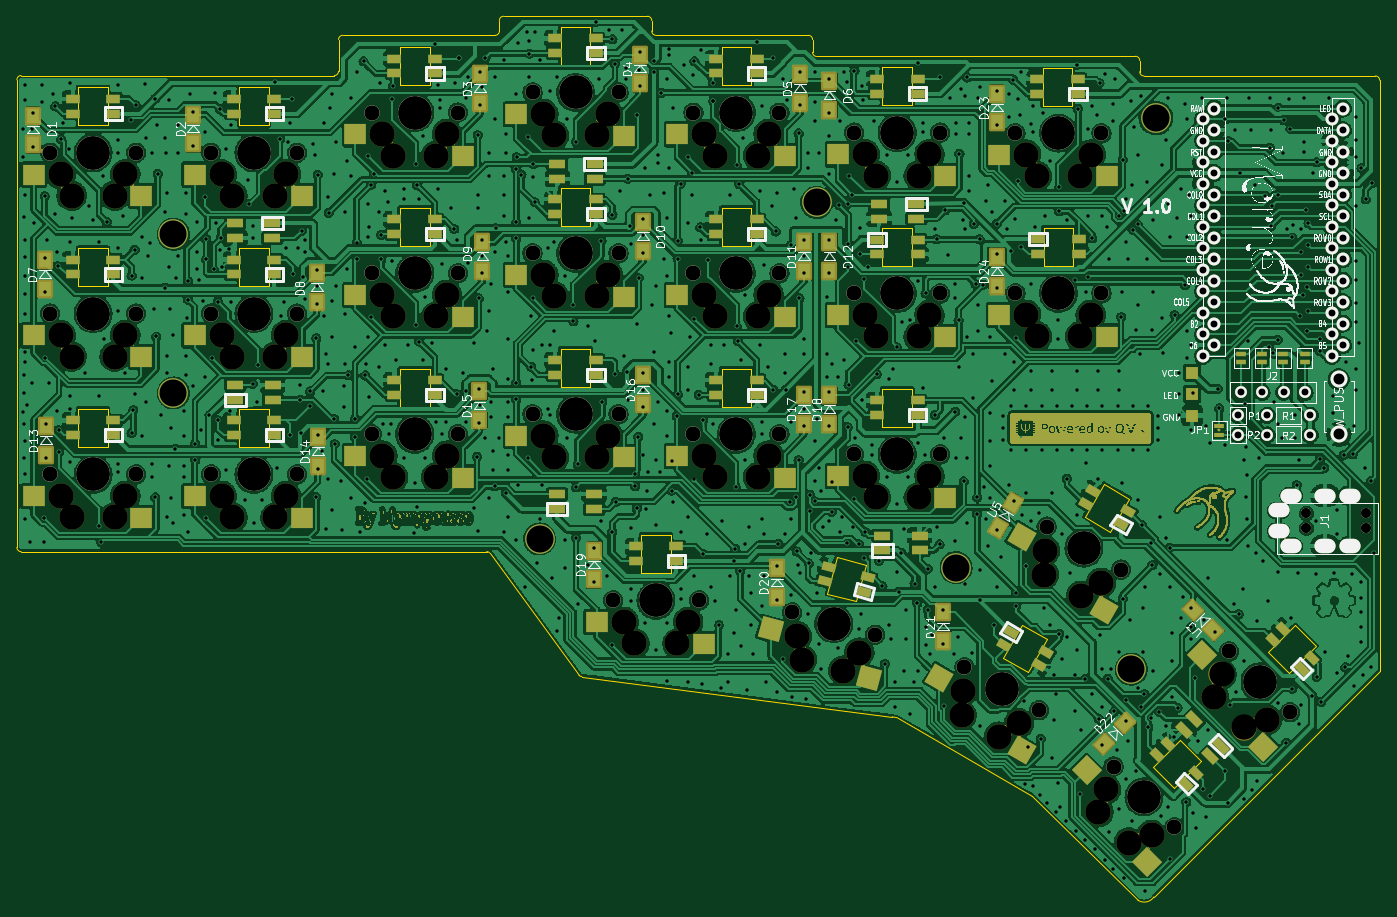
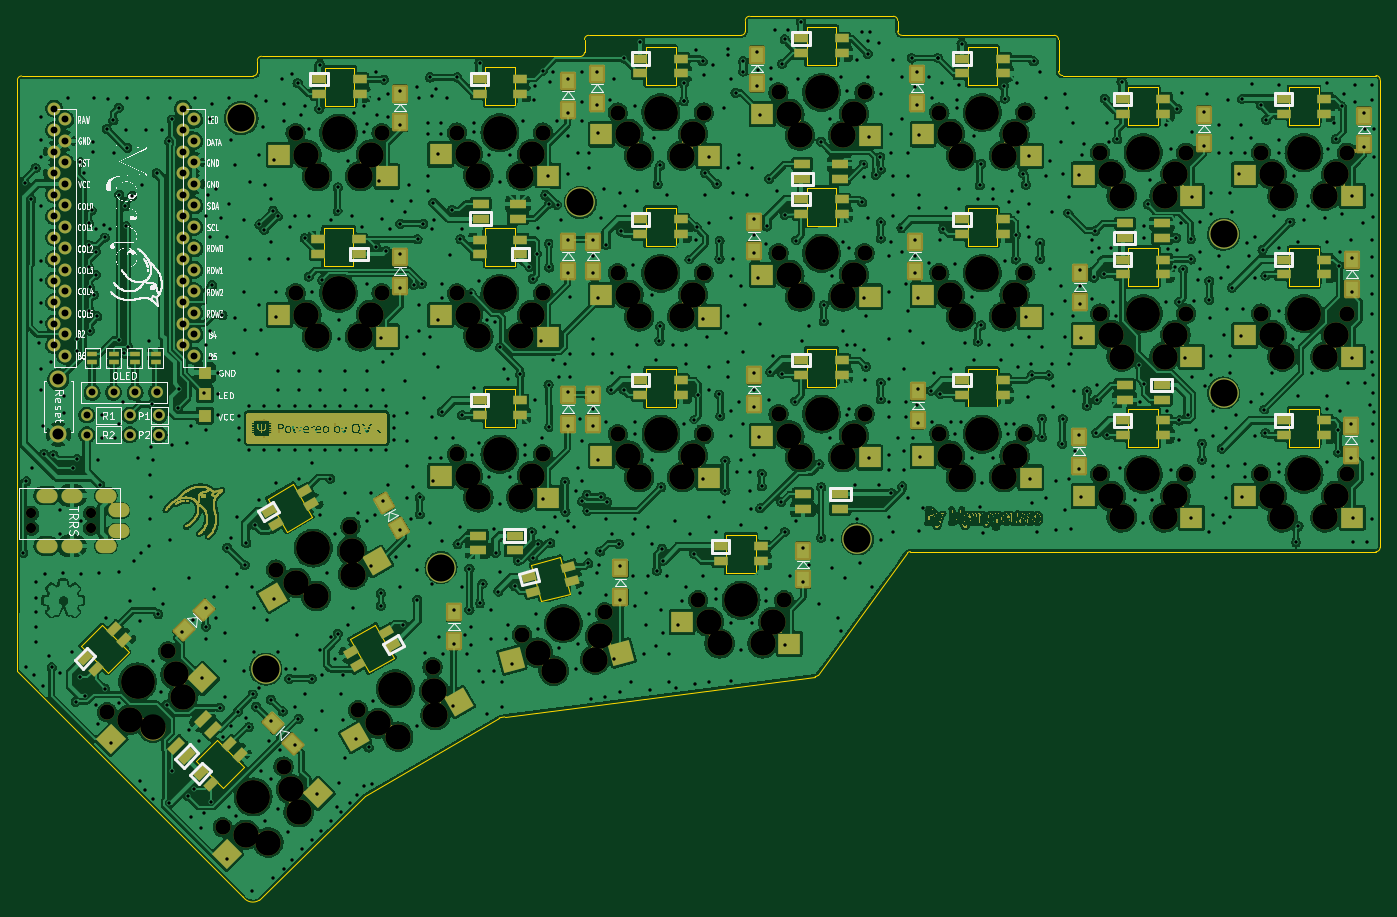
Circuit board: 11 layer files. Board 161.1 x 104.4 mm.
- bottom_copper: corne-cherry-B_Cu.gbl (1906359 bytes)
- bottom_mask: corne-cherry-B_Mask.gbs (818667 bytes)
- paste: corne-cherry-B_Paste.gbp (7779 bytes)
- bottom_silk: corne-cherry-B_Silkscreen.gbo (116925 bytes)
- outline: corne-cherry-Edge_Cuts.gm1 (8327 bytes)
- top_copper: corne-cherry-F_Cu.gtl (1722602 bytes)
- top_mask: corne-cherry-F_Mask.gts (818479 bytes)
- paste: corne-cherry-F_Paste.gtp (7923 bytes)
- top_silk: corne-cherry-F_Silkscreen.gto (142635 bytes)
- drill: corne-cherry-NPTH.drl (3538 bytes)
- drill: corne-cherry-PTH.drl (21317 bytes)

=== bottom_copper: corne-cherry-B_Cu.gbl (1906359 bytes, source omitted) ===
=== bottom_mask: corne-cherry-B_Mask.gbs (818667 bytes, source omitted) ===
=== paste: corne-cherry-B_Paste.gbp (7779 bytes, source omitted) ===
=== bottom_silk: corne-cherry-B_Silkscreen.gbo (116925 bytes, source omitted) ===
=== outline: corne-cherry-Edge_Cuts.gm1 (8327 bytes, source omitted) ===
=== top_copper: corne-cherry-F_Cu.gtl (1722602 bytes, source omitted) ===
=== top_mask: corne-cherry-F_Mask.gts (818479 bytes, source omitted) ===
=== paste: corne-cherry-F_Paste.gtp (7923 bytes, source omitted) ===
=== top_silk: corne-cherry-F_Silkscreen.gto (142635 bytes, source omitted) ===
=== drill: corne-cherry-NPTH.drl ===
M48
; DRILL file {KiCad (6.0.9)} date Sun Dec  4 20:33:57 2022
; FORMAT={-:-/ absolute / inch / decimal}
; #@! TF.CreationDate,2022-12-04T20:33:57+01:00
; #@! TF.GenerationSoftware,Kicad,Pcbnew,(6.0.9)
; #@! TF.FileFunction,NonPlated,1,2,NPTH
FMAT,2
INCH
; #@! TA.AperFunction,NonPlated,NPTH,ComponentDrill
T1C0.0472
; #@! TA.AperFunction,NonPlated,NPTH,ComponentDrill
T2C0.0709
; #@! TA.AperFunction,NonPlated,NPTH,ComponentDrill
T3C0.1181
; #@! TA.AperFunction,NonPlated,NPTH,ComponentDrill
T4C0.1260
; #@! TA.AperFunction,NonPlated,NPTH,ComponentDrill
T5C0.1575
%
G90
G05
T1
X8.3996Y-4.7136
X8.3996Y-4.7825
X8.6752Y-4.7136
X8.6752Y-4.7825
T2
X2.5559Y-3.0364
X2.5559Y-3.7844
X2.5559Y-4.5325
X2.9559Y-3.0364
X2.9559Y-3.7844
X2.9559Y-4.5325
X3.3039Y-3.0364
X3.3039Y-3.7844
X3.3039Y-4.5325
X3.7039Y-3.0364
X3.7039Y-3.7844
X3.7039Y-4.5325
X4.052Y-2.8494
X4.052Y-3.5974
X4.052Y-4.3455
X4.452Y-2.8494
X4.452Y-3.5974
X4.452Y-4.3455
X4.8Y-2.7559
X4.8Y-3.5039
X4.8Y-4.252
X5.174Y-5.1181
X5.2Y-2.7559
X5.2Y-3.5039
X5.2Y-4.252
X5.548Y-2.8494
X5.548Y-3.5974
X5.548Y-4.3455
X5.574Y-5.1181
X5.948Y-2.8494
X5.948Y-3.5974
X5.948Y-4.3455
X6.0076Y-5.1746
X6.2961Y-2.9429
X6.2961Y-3.6909
X6.2961Y-4.439
X6.394Y-5.2781
X6.6961Y-2.9429
X6.6961Y-3.6909
X6.6961Y-4.439
X6.809Y-5.4292
X7.0461Y-2.9451
X7.0461Y-3.69
X7.1554Y-5.6292
X7.191Y-4.775
X7.4461Y-2.9451
X7.4461Y-3.69
X7.5023Y-5.8911
X7.5374Y-4.975
X7.7851Y-6.1739
X8.0397Y-5.3561
X8.3226Y-5.6389
T3
X2.6059Y-3.1364
X2.6059Y-3.8844
X2.6059Y-4.6325
X2.6559Y-3.2364
X2.6559Y-3.9844
X2.6559Y-4.7325
X2.8559Y-3.2364
X2.8559Y-3.9844
X2.8559Y-4.7325
X2.9059Y-3.1364
X2.9059Y-3.8844
X2.9059Y-4.6325
X3.3539Y-3.1364
X3.3539Y-3.8844
X3.3539Y-4.6325
X3.4039Y-3.2364
X3.4039Y-3.9844
X3.4039Y-4.7325
X3.6039Y-3.2364
X3.6039Y-3.9844
X3.6039Y-4.7325
X3.6539Y-3.1364
X3.6539Y-3.8844
X3.6539Y-4.6325
X4.102Y-2.9494
X4.102Y-3.6974
X4.102Y-4.4455
X4.152Y-3.0494
X4.152Y-3.7974
X4.152Y-4.5455
X4.352Y-3.0494
X4.352Y-3.7974
X4.352Y-4.5455
X4.402Y-2.9494
X4.402Y-3.6974
X4.402Y-4.4455
X4.85Y-2.8559
X4.85Y-3.6039
X4.85Y-4.352
X4.9Y-2.9559
X4.9Y-3.7039
X4.9Y-4.452
X5.1Y-2.9559
X5.1Y-3.7039
X5.1Y-4.452
X5.15Y-2.8559
X5.15Y-3.6039
X5.15Y-4.352
X5.224Y-5.2181
X5.274Y-5.3181
X5.474Y-5.3181
X5.524Y-5.2181
X5.598Y-2.9494
X5.598Y-3.6974
X5.598Y-4.4455
X5.648Y-3.0494
X5.648Y-3.7974
X5.648Y-4.5455
X5.848Y-3.0494
X5.848Y-3.7974
X5.848Y-4.5455
X5.898Y-2.9494
X5.898Y-3.6974
X5.898Y-4.4455
X6.03Y-5.2841
X6.0524Y-5.3937
X6.2456Y-5.4454
X6.3198Y-5.3618
X6.3461Y-3.0429
X6.3461Y-3.7909
X6.3461Y-4.539
X6.3961Y-3.1429
X6.3961Y-3.8909
X6.3961Y-4.639
X6.5961Y-3.1429
X6.5961Y-3.8909
X6.5961Y-4.639
X6.6461Y-3.0429
X6.6461Y-3.7909
X6.6461Y-4.539
X6.7956Y-5.6524
X6.8023Y-5.5408
X6.9688Y-5.7524
X7.0621Y-5.6908
X7.0961Y-3.0451
X7.0961Y-3.79
X7.1461Y-3.1451
X7.1461Y-3.89
X7.1776Y-4.9982
X7.1843Y-4.8866
X7.3461Y-3.1451
X7.3461Y-3.89
X7.3508Y-5.0982
X7.3961Y-3.0451
X7.3961Y-3.79
X7.4316Y-6.1032
X7.4441Y-5.0366
X7.4669Y-5.9972
X7.573Y-6.2447
X7.6791Y-6.2093
X7.969Y-5.5682
X8.0044Y-5.4621
X8.1104Y-5.7096
X8.2165Y-5.6743
T4
X3.1299Y-3.4154
X3.1299Y-4.1535
X4.8327Y-4.8327
X6.122Y-3.2677
X6.7697Y-4.9656
X7.5847Y-5.438
X7.6988Y-2.875
T5
X2.7559Y-3.0364
X2.7559Y-3.7844
X2.7559Y-4.5325
X3.5039Y-3.0364
X3.5039Y-3.7844
X3.5039Y-4.5325
X4.252Y-2.8494
X4.252Y-3.5974
X4.252Y-4.3455
X5.0Y-2.7559
X5.0Y-3.5039
X5.0Y-4.252
X5.374Y-5.1181
X5.748Y-2.8494
X5.748Y-3.5974
X5.748Y-4.3455
X6.2008Y-5.2264
X6.4961Y-2.9429
X6.4961Y-3.6909
X6.4961Y-4.439
X6.9822Y-5.5292
X7.2461Y-2.9451
X7.2461Y-3.69
X7.3642Y-4.875
X7.6437Y-6.0325
X8.1812Y-5.4975
T0
M30

=== drill: corne-cherry-PTH.drl (21317 bytes, source omitted) ===
